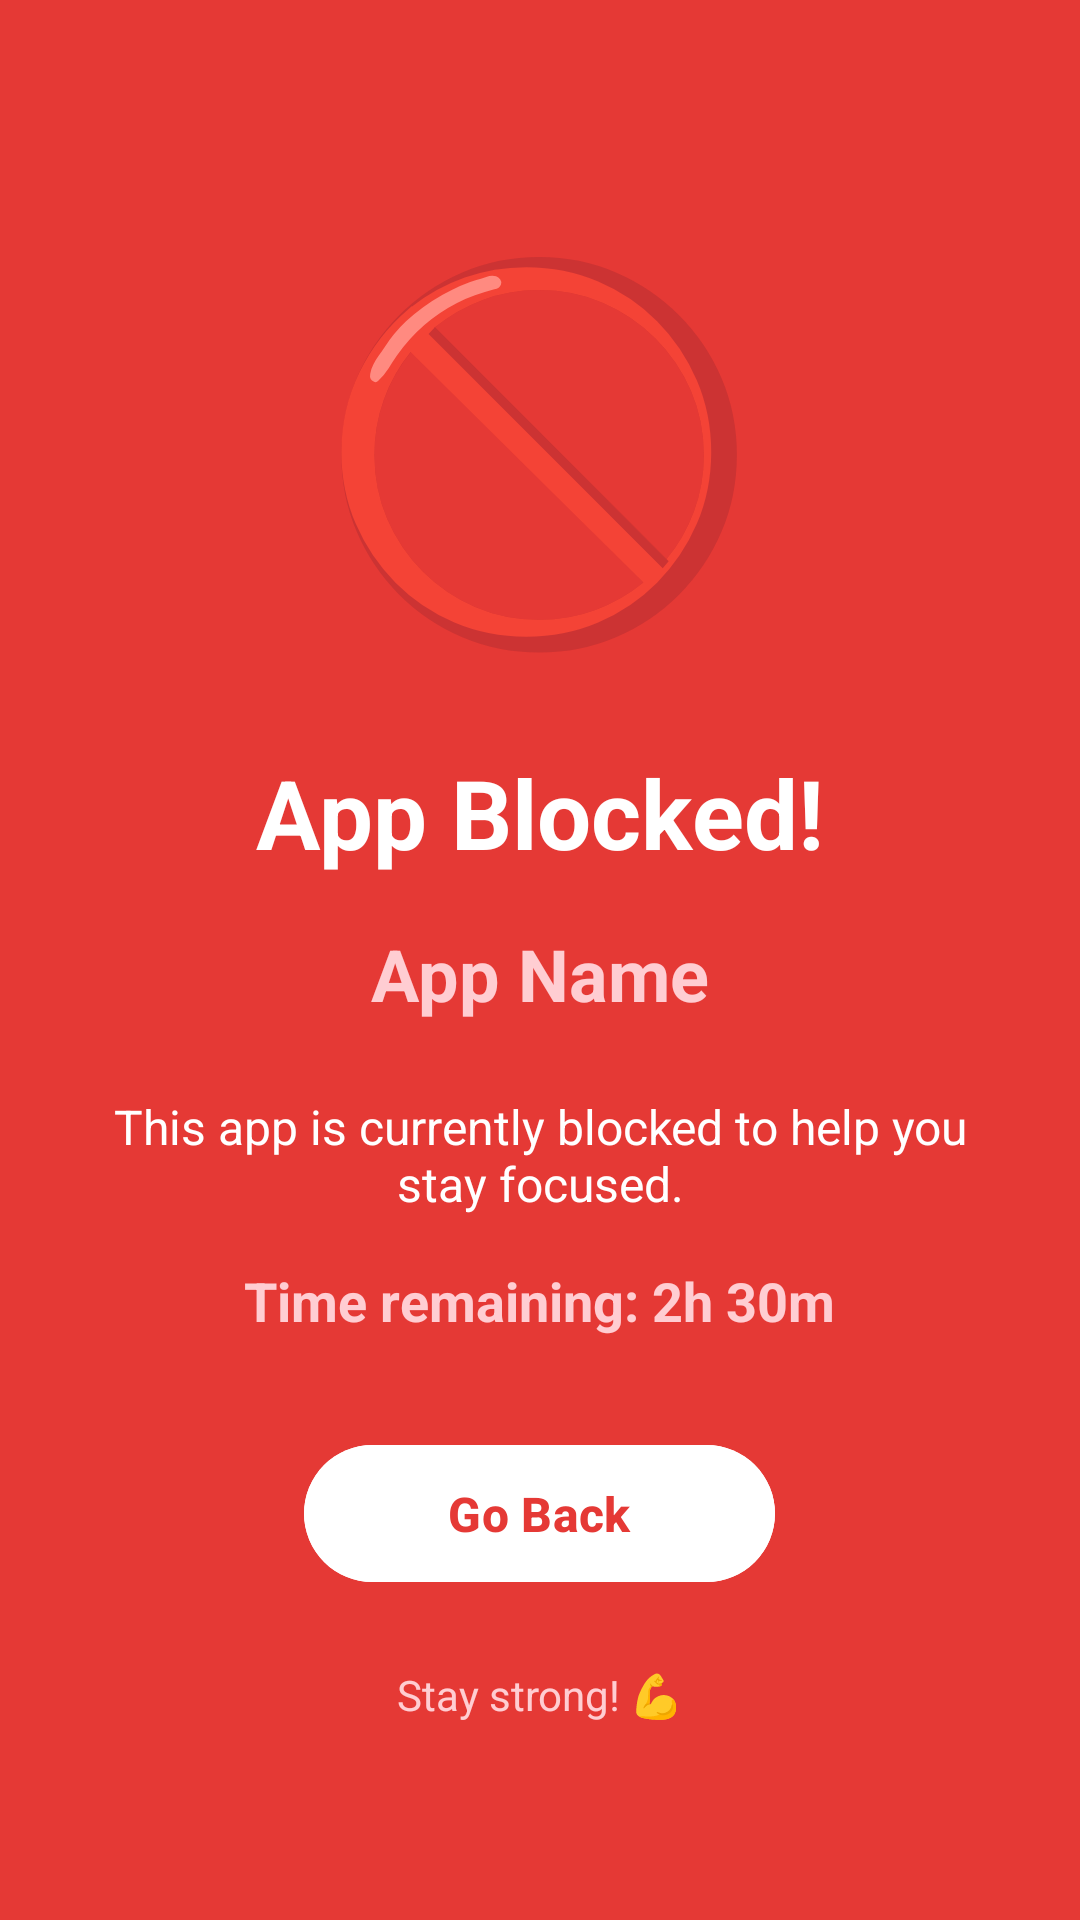

The Android layout XML behind this screen, and the referenced resources:
<!-- AndroidManifest.xml: activity theme Theme.Iliass.NoActionBar.Fullscreen -->
<!-- res/layout/activity_blocked_app_screen.xml -->
<?xml version="1.0" encoding="utf-8"?>
<androidx.constraintlayout.widget.ConstraintLayout xmlns:android="http://schemas.android.com/apk/res/android"
    xmlns:app="http://schemas.android.com/apk/res-auto"
    android:layout_width="match_parent"
    android:layout_height="match_parent"
    android:background="#E53935">

    <LinearLayout
        android:layout_width="match_parent"
        android:layout_height="wrap_content"
        android:orientation="vertical"
        android:gravity="center"
        android:padding="32dp"
        app:layout_constraintTop_toTopOf="parent"
        app:layout_constraintBottom_toBottomOf="parent"
        app:layout_constraintStart_toStartOf="parent"
        app:layout_constraintEnd_toEndOf="parent">

        <TextView
            android:layout_width="wrap_content"
            android:layout_height="wrap_content"
            android:text="🚫"
            android:textSize="120sp"/>

        <TextView
            android:layout_width="wrap_content"
            android:layout_height="wrap_content"
            android:text="App Blocked!"
            android:textSize="32sp"
            android:textStyle="bold"
            android:textColor="@android:color/white"
            android:layout_marginTop="24dp"/>

        <TextView
            android:id="@+id/blockedAppName"
            android:layout_width="wrap_content"
            android:layout_height="wrap_content"
            android:text="App Name"
            android:textSize="24sp"
            android:textStyle="bold"
            android:textColor="#FFCDD2"
            android:layout_marginTop="16dp"/>

        <TextView
            android:layout_width="wrap_content"
            android:layout_height="wrap_content"
            android:text="This app is currently blocked to help you stay focused."
            android:textSize="16sp"
            android:textColor="@android:color/white"
            android:textAlignment="center"
            android:layout_marginTop="24dp"/>

        <TextView
            android:id="@+id/remainingTimeText"
            android:layout_width="wrap_content"
            android:layout_height="wrap_content"
            android:text="Time remaining: 2h 30m"
            android:textSize="18sp"
            android:textStyle="bold"
            android:textColor="#FFCDD2"
            android:layout_marginTop="16dp"/>

        <Button
            android:id="@+id/closeButton"
            android:layout_width="wrap_content"
            android:layout_height="wrap_content"
            android:text="Go Back"
            android:textSize="16sp"
            android:textStyle="bold"
            android:backgroundTint="@android:color/white"
            android:textColor="#E53935"
            android:layout_marginTop="32dp"
            android:paddingHorizontal="48dp"
            android:paddingVertical="12dp"/>

        <TextView
            android:layout_width="wrap_content"
            android:layout_height="wrap_content"
            android:text="Stay strong! 💪"
            android:textSize="14sp"
            android:textColor="#FFCDD2"
            android:layout_marginTop="24dp"/>

    </LinearLayout>

</androidx.constraintlayout.widget.ConstraintLayout>
<!-- resources referenced by this layout -->
<resources>
  <style name="Theme.Iliass.NoActionBar.Fullscreen" parent="Theme.Iliass">
          <item name="windowNoTitle">true</item>
          <item name="windowActionBar">false</item>
          <item name="android:windowFullscreen">true</item>
          <item name="android:windowContentOverlay">@null</item>
      </style>
  <style name="Theme.Iliass" parent="Base.Theme.Iliass" />
  <style name="Base.Theme.Iliass" parent="Theme.Material3.DayNight.NoActionBar">
          
          <item name="colorPrimary">#6C5CE7</item>
          <item name="colorPrimaryVariant">#5A4BD1</item>
          <item name="colorOnPrimary">#FFFFFF</item>
  
          
          <item name="colorSecondary">#00CEC9</item>
          <item name="colorSecondaryVariant">#00B4D8</item>
          <item name="colorOnSecondary">#FFFFFF</item>
  
          
          <item name="android:colorBackground">#F7F8FC</item>
          <item name="colorSurface">#FFFFFF</item>
          <item name="colorOnBackground">#1A1A2E</item>
          <item name="colorOnSurface">#1A1A2E</item>
  
          
          <item name="android:statusBarColor">#5A4BD1</item>
          <item name="android:navigationBarColor">#F7F8FC</item>
          <item name="android:windowLightStatusBar">false</item>
          <item name="android:windowLightNavigationBar" tools:targetApi="27">true</item>
      </style>
</resources>
